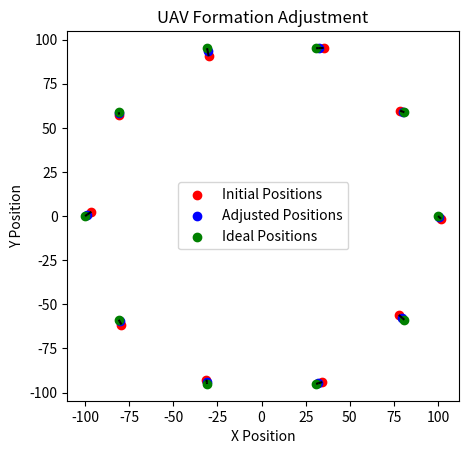

Here is the Python script that generated this plot:
import numpy as np
import matplotlib.pyplot as plt

# 设置无人机初始位置和偏差
def generate_initial_positions(num_drones, radius, center=(0, 0), deviation=5):
    angles = np.linspace(0, 2 * np.pi, num_drones, endpoint=False)
    positions = [(center[0] + radius * np.cos(angle) + np.random.uniform(-deviation, deviation),
                  center[1] + radius * np.sin(angle) + np.random.uniform(-deviation, deviation)) for angle in angles]
    return positions

# 三点定位法计算理想位置
def calculate_ideal_position(num_drones, radius, center=(0, 0)):
    angles = np.linspace(0, 2 * np.pi, num_drones, endpoint=False)
    ideal_positions = [(center[0] + radius * np.cos(angle), center[1] + radius * np.sin(angle)) for angle in angles]
    return ideal_positions

# 迭代调整无人机位置
def adjust_positions(positions, ideal_positions, learning_rate=0.1, iterations=10):
    adjusted_positions = positions.copy()
    for _ in range(iterations):
        new_positions = []
        for pos, ideal_pos in zip(adjusted_positions, ideal_positions):
            adjusted_x = pos[0] + learning_rate * (ideal_pos[0] - pos[0])
            adjusted_y = pos[1] + learning_rate * (ideal_pos[1] - pos[1])
            new_positions.append((adjusted_x, adjusted_y))
        adjusted_positions = new_positions
    return adjusted_positions

# 绘制无人机位置
def plot_positions(initial_positions, adjusted_positions, ideal_positions):
    fig, ax = plt.subplots()

    # 初始位置
    initial_x, initial_y = zip(*initial_positions)
    ax.scatter(initial_x, initial_y, color='red', label='Initial Positions')

    # 调整后位置
    adjusted_x, adjusted_y = zip(*adjusted_positions)
    ax.scatter(adjusted_x, adjusted_y, color='blue', label='Adjusted Positions')

    # 理想位置
    ideal_x, ideal_y = zip(*ideal_positions)
    ax.scatter(ideal_x, ideal_y, color='green', label='Ideal Positions')

    for i in range(len(initial_positions)):
        ax.plot([initial_x[i], adjusted_x[i]], [initial_y[i], adjusted_y[i]], 'k--')
        ax.plot([adjusted_x[i], ideal_x[i]], [adjusted_y[i], ideal_y[i]], 'k--')

    ax.set_aspect('equal')
    plt.legend()
    plt.xlabel('X Position')
    plt.ylabel('Y Position')
    plt.title('UAV Formation Adjustment')
    plt.show()

# 参数设置
num_drones = 10
radius = 100
center = (0, 0)

# 生成初始位置
initial_positions = generate_initial_positions(num_drones, radius, center)

# 计算理想位置
ideal_positions = calculate_ideal_position(num_drones, radius, center)

# 迭代调整
adjusted_positions = adjust_positions(initial_positions, ideal_positions)

# 绘制结果
plot_positions(initial_positions, adjusted_positions, ideal_positions)
